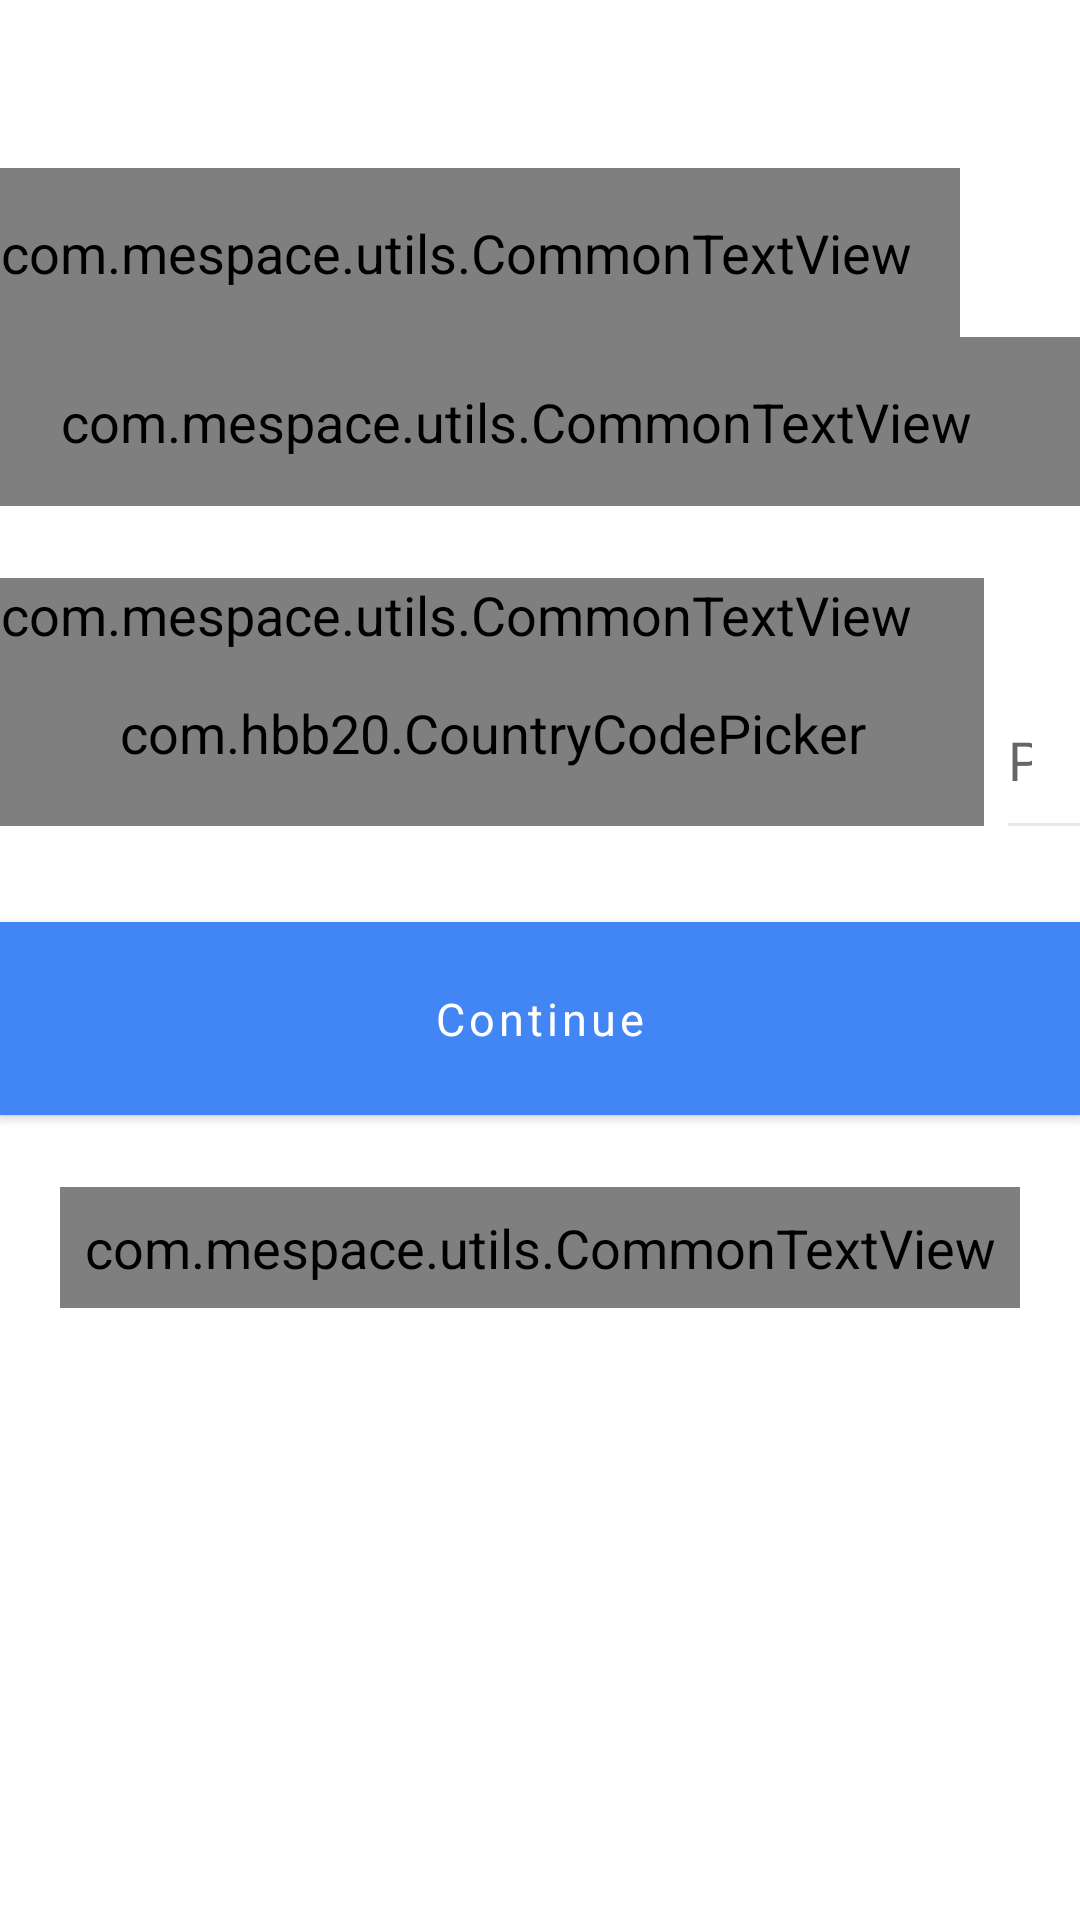

The Android layout XML behind this screen, and the referenced resources:
<!-- AndroidManifest.xml: application theme NoActionBar -->
<!-- res/layout/fragment_store_phone_no_new.xml -->
<androidx.constraintlayout.widget.ConstraintLayout xmlns:android="http://schemas.android.com/apk/res/android"
    xmlns:app="http://schemas.android.com/apk/res-auto"
    xmlns:tools="http://schemas.android.com/tools"
    android:layout_width="match_parent"
    android:layout_height="match_parent"
    android:layout_marginStart="@dimen/spacing_normal"
    android:layout_marginEnd="@dimen/spacing_normal"
    android:layout_marginBottom="@dimen/spacing_normal"
    tools:context="com.mespace.ui.view.storephone.StorePhoneNoFragment">

    <ProgressBar
        android:id="@+id/pbPhone"
        android:layout_width="wrap_content"
        android:layout_height="wrap_content"
        android:indeterminateTint="@color/blue"
        android:visibility="gone"
        android:layout_marginBottom="@dimen/spacing_extra_large"
        app:layout_constraintBottom_toBottomOf="parent"
        app:layout_constraintEnd_toEndOf="parent"
        app:layout_constraintStart_toStartOf="parent"
        app:layout_constraintTop_toTopOf="parent" />

    <androidx.appcompat.widget.AppCompatImageButton
        android:id="@+id/ibBack"
        android:layout_width="wrap_content"
        android:layout_height="?attr/actionBarSize"
        android:background="@color/transparent"
        android:paddingEnd="@dimen/spacing_normal"
        android:visibility="invisible"
        app:layout_constraintStart_toStartOf="parent"
        app:layout_constraintTop_toTopOf="parent"
        app:srcCompat="@drawable/ic_back_1" />

    <com.mespace.utils.CommonTextView
        android:id="@+id/tvPhoneNo"
        style="@style/TitleTextView"
        android:paddingStart="0dp"
        android:paddingLeft="0dp"
        android:text="@string/label_your_phone_no"
        app:layout_constraintStart_toStartOf="parent"
        app:layout_constraintTop_toBottomOf="@+id/ibBack" />

    <com.mespace.utils.CommonTextView
        android:id="@+id/tvSubtitle"
        style="@style/TextViewSubTitle"
        android:paddingStart="0dp"
        android:paddingLeft="0dp"
        android:text="@string/label_get_started"
        app:layout_constraintStart_toStartOf="parent"
        app:layout_constraintTop_toBottomOf="@+id/tvPhoneNo" />

    <com.mespace.utils.CommonTextView
        android:id="@+id/tvCountryCode"
        android:layout_width="wrap_content"
        android:layout_height="wrap_content"
        android:layout_marginTop="@dimen/spacing_medium"
        android:paddingEnd="@dimen/spacing_medium"
        android:text="@string/label_country_code"
        android:textColor="@color/country_code"
        android:textSize="@dimen/size_12"
        app:layout_constraintStart_toStartOf="parent"
        app:layout_constraintTop_toBottomOf="@+id/tvSubtitle" />

    <androidx.constraintlayout.widget.ConstraintLayout
        android:layout_width="0dp"
        android:layout_height="0dp"
        app:layout_constraintBottom_toBottomOf="@id/tilCountryCode"
        app:layout_constraintEnd_toEndOf="@id/tvCountryCode"
        app:layout_constraintStart_toStartOf="parent"
        app:layout_constraintTop_toTopOf="@id/tilCountryCode">

        <com.hbb20.CountryCodePicker
            android:id="@+id/ccpEt"
            android:layout_width="match_parent"
            android:layout_height="match_parent"
            android:background="@drawable/country_code_underline"
            android:gravity="bottom"
            android:paddingBottom="@dimen/spacing_tiny"
            app:ccp_arrowColor="@color/black"
            app:ccp_contentColor="@color/country_code"
            app:ccp_defaultNameCode="91"
            app:ccp_showArrow="false"
            app:ccp_showFlag="false"
            app:ccp_showFullName="false"
            app:ccp_showNameCode="false"
            app:ccp_textGravity="LEFT" />

        <androidx.appcompat.widget.AppCompatImageView
            android:layout_width="wrap_content"
            android:layout_height="0dp"
            android:layout_alignEnd="@id/ccpEt"
            android:layout_alignParentEnd="true"
            android:layout_marginTop="@dimen/spacing_normal"
            android:src="@drawable/ic_keyboard_arrow_down"
            app:layout_constraintBottom_toBottomOf="parent"
            app:layout_constraintEnd_toEndOf="parent"
            app:layout_constraintTop_toTopOf="parent" />

    </androidx.constraintlayout.widget.ConstraintLayout>

    <com.google.android.material.textfield.TextInputLayout
        android:id="@+id/tilCountryCode"
        android:layout_width="0dp"
        android:layout_height="wrap_content"
        android:layout_marginBottom="@dimen/spacing_small"
        android:visibility="invisible"
        app:layout_constraintEnd_toEndOf="@id/tvCountryCode"
        app:layout_constraintStart_toStartOf="parent"
        app:layout_constraintTop_toBottomOf="@id/tvCountryCode">

        <com.google.android.material.textfield.TextInputEditText
            android:id="@+id/tieCountryCode"
            android:layout_width="match_parent"
            android:layout_height="wrap_content"
            android:background="@color/transparent"
            android:drawableEnd="@drawable/ic_arrow_down"
            android:drawableRight="@drawable/ic_arrow_down"
            android:inputType="number"
            android:longClickable="false"
            android:text="+91" />

    </com.google.android.material.textfield.TextInputLayout>

    <com.google.android.material.textfield.TextInputLayout
        android:id="@+id/tilPhoneNo"
        android:layout_width="0dp"
        android:layout_height="0dp"
        android:layout_marginStart="@dimen/spacing_small"
        android:layout_marginLeft="@dimen/spacing_small"
        android:layout_marginTop="@dimen/spacing_tiny"
        app:hintEnabled="false"
        style="@style/EditTextTheme"
        app:layout_constraintBottom_toBottomOf="@id/tilCountryCode"
        app:layout_constraintEnd_toEndOf="parent"
        app:layout_constraintStart_toEndOf="@+id/tilCountryCode"
        app:layout_constraintTop_toBottomOf="@id/tvCountryCode">

        <com.google.android.material.textfield.TextInputEditText
            android:id="@+id/tiePhoneNo"
            android:layout_width="match_parent"
            android:layout_height="wrap_content"
            android:background="@color/transparent"
            android:hint="@string/label_phone_no"
            android:maxLength="11"
            android:paddingStart="0dp"
            android:imeOptions="actionDone"
            android:inputType="number"
            android:longClickable="false" />

    </com.google.android.material.textfield.TextInputLayout>

    <com.google.android.material.button.MaterialButton
        android:id="@+id/btnContinue"
        style="@style/ConnectionButton"
        android:background="@color/blue"
        android:backgroundTint="@color/blue"
        android:text="@string/action_continue"
        app:cornerRadius="@dimen/spacing_medium"
        app:layout_constraintStart_toStartOf="parent"
        app:layout_constraintTop_toBottomOf="@+id/tilPhoneNo" />

    <com.mespace.utils.CommonTextView
        android:id="@+id/tvSignInOrUp"
        android:layout_width="wrap_content"
        android:layout_height="wrap_content"
        android:layout_marginTop="@dimen/spacing_medium"
        android:padding="@dimen/spacing_small"
        android:text="@string/are_you_a_business_sign_up"
        android:textColor="@color/subtitle_color"
        android:textSize="@dimen/size_15"
        app:layout_constraintEnd_toEndOf="parent"
        app:layout_constraintStart_toStartOf="parent"
        app:layout_constraintTop_toBottomOf="@id/btnContinue" />

</androidx.constraintlayout.widget.ConstraintLayout>
<!-- resources referenced by this layout -->
<resources>
  <color name="black">#000000</color>
  <color name="blue">#4285F4</color>
  <color name="country_code">#8992A3</color>
  <color name="subtitle_color">#666666</color>
  <color name="transparent">#00FFFFFF</color>
  <dimen name="size_12">12sp</dimen>
  <dimen name="size_15">15sp</dimen>
  <dimen name="spacing_extra_large">64dp</dimen>
  <dimen name="spacing_medium">24dp</dimen>
  <dimen name="spacing_normal">16dp</dimen>
  <dimen name="spacing_small">8dp</dimen>
  <dimen name="spacing_tiny">4dp</dimen>
  <!-- drawable ic_arrow_down (drawable) -->
  <vector xmlns:android="http://schemas.android.com/apk/res/android"
          android:width="24dp"
          android:height="24dp"
          android:viewportWidth="24.0"
          android:viewportHeight="24.0">
      <path
          android:fillColor="#FF000000"
          android:pathData="M7.41,7.84L12,12.42l4.59,-4.58L18,9.25l-6,6 -6,-6z"/>
  </vector>
  <!-- drawable ic_back_1 (drawable) -->
  <vector xmlns:android="http://schemas.android.com/apk/res/android"
      android:width="12dp"
      android:height="21dp"
      android:viewportWidth="12"
      android:viewportHeight="21">
    <path
        android:pathData="M4.139,10.5 L11.5,18.013a1.776,1.776 0,0 1,0 2.475,1.69 1.69,0 0,1 -2.424,0L0.5,11.737a1.776,1.776 0,0 1,0 -2.475L9.074,0.513a1.69,1.69 0,0 1,2.424 0,1.776 1.776,0 0,1 0,2.475Z"
        android:fillColor="#222b45"/>
  </vector>
  <string name="action_continue">Continue</string>
  <string name="are_you_a_business_sign_up">Are you a Business? Sign Up</string>
  <string name="label_country_code">COUNTRY CODE</string>
  <string name="label_get_started">Tap \"Get Started\" to get an SMS confirmation to help you use chat. We would like your phone number.</string>
  <string name="label_phone_no">Phone number</string>
  <string name="label_your_phone_no">What is your phone number?</string>
  <style name="EditTextTheme" parent="Widget.MaterialComponents.TextInputLayout.FilledBox">
          <item name="colorAccent">#E4E9F2</item>
          <item name="colorControlNormal">#E4E9F2</item>
          <item name="colorControlActivated">#E4E9F2</item>
          <item name="colorControlHighlight">#E4E9F2</item>
          <item name="boxStrokeColor">@color/text_input_box_stroke</item>
      </style>
  <style name="TitleTextView">
          <item name="android:layout_width">0dp</item>
          <item name="android:layout_height">wrap_content</item>
          <item name="android:textSize">@dimen/size_26</item>
          <item name="android:padding">@dimen/spacing_normal</item>
          <item name="android:textColor">@color/black</item>
          <item name="lineSpacing">@dimen/size_40</item>
      </style>
  <style name="NoActionBar" parent="AppTheme">
          <item name="windowNoTitle">true</item>
          <item name="windowActionBar">false</item>
          <item name="android:statusBarColor">@color/blue</item>
  
      </style>
  <color name="line_color">#e4e9f2</color>
  <dimen name="spacing_large">32dp</dimen>
  <color name="white">#FFFFFF</color>
  <dimen name="size_20">20sp</dimen>
  <dimen name="size_26">26sp</dimen>
  <dimen name="size_40">40sp</dimen>
  <style name="AppTheme" parent="Theme.MaterialComponents.Light.DarkActionBar">
          
          <item name="colorPrimary">@color/colorPrimary</item>
          <item name="colorPrimaryDark">@color/colorPrimaryDark</item>
          <item name="colorAccent">@color/colorAccent</item>
          <item name="otpViewStyle">@style/OtpWidget.OtpView</item>
          <item name="fontFamily">@font/googlesansregular</item>
          <item name="android:textSize">@dimen/size_18</item>
      </style>
  <color name="colorPrimary">#FF4285F4</color>
  <color name="colorPrimaryDark">#3700B3</color>
  <color name="colorAccent">#FF4285F4</color>
  <dimen name="size_18">18sp</dimen>
</resources>
